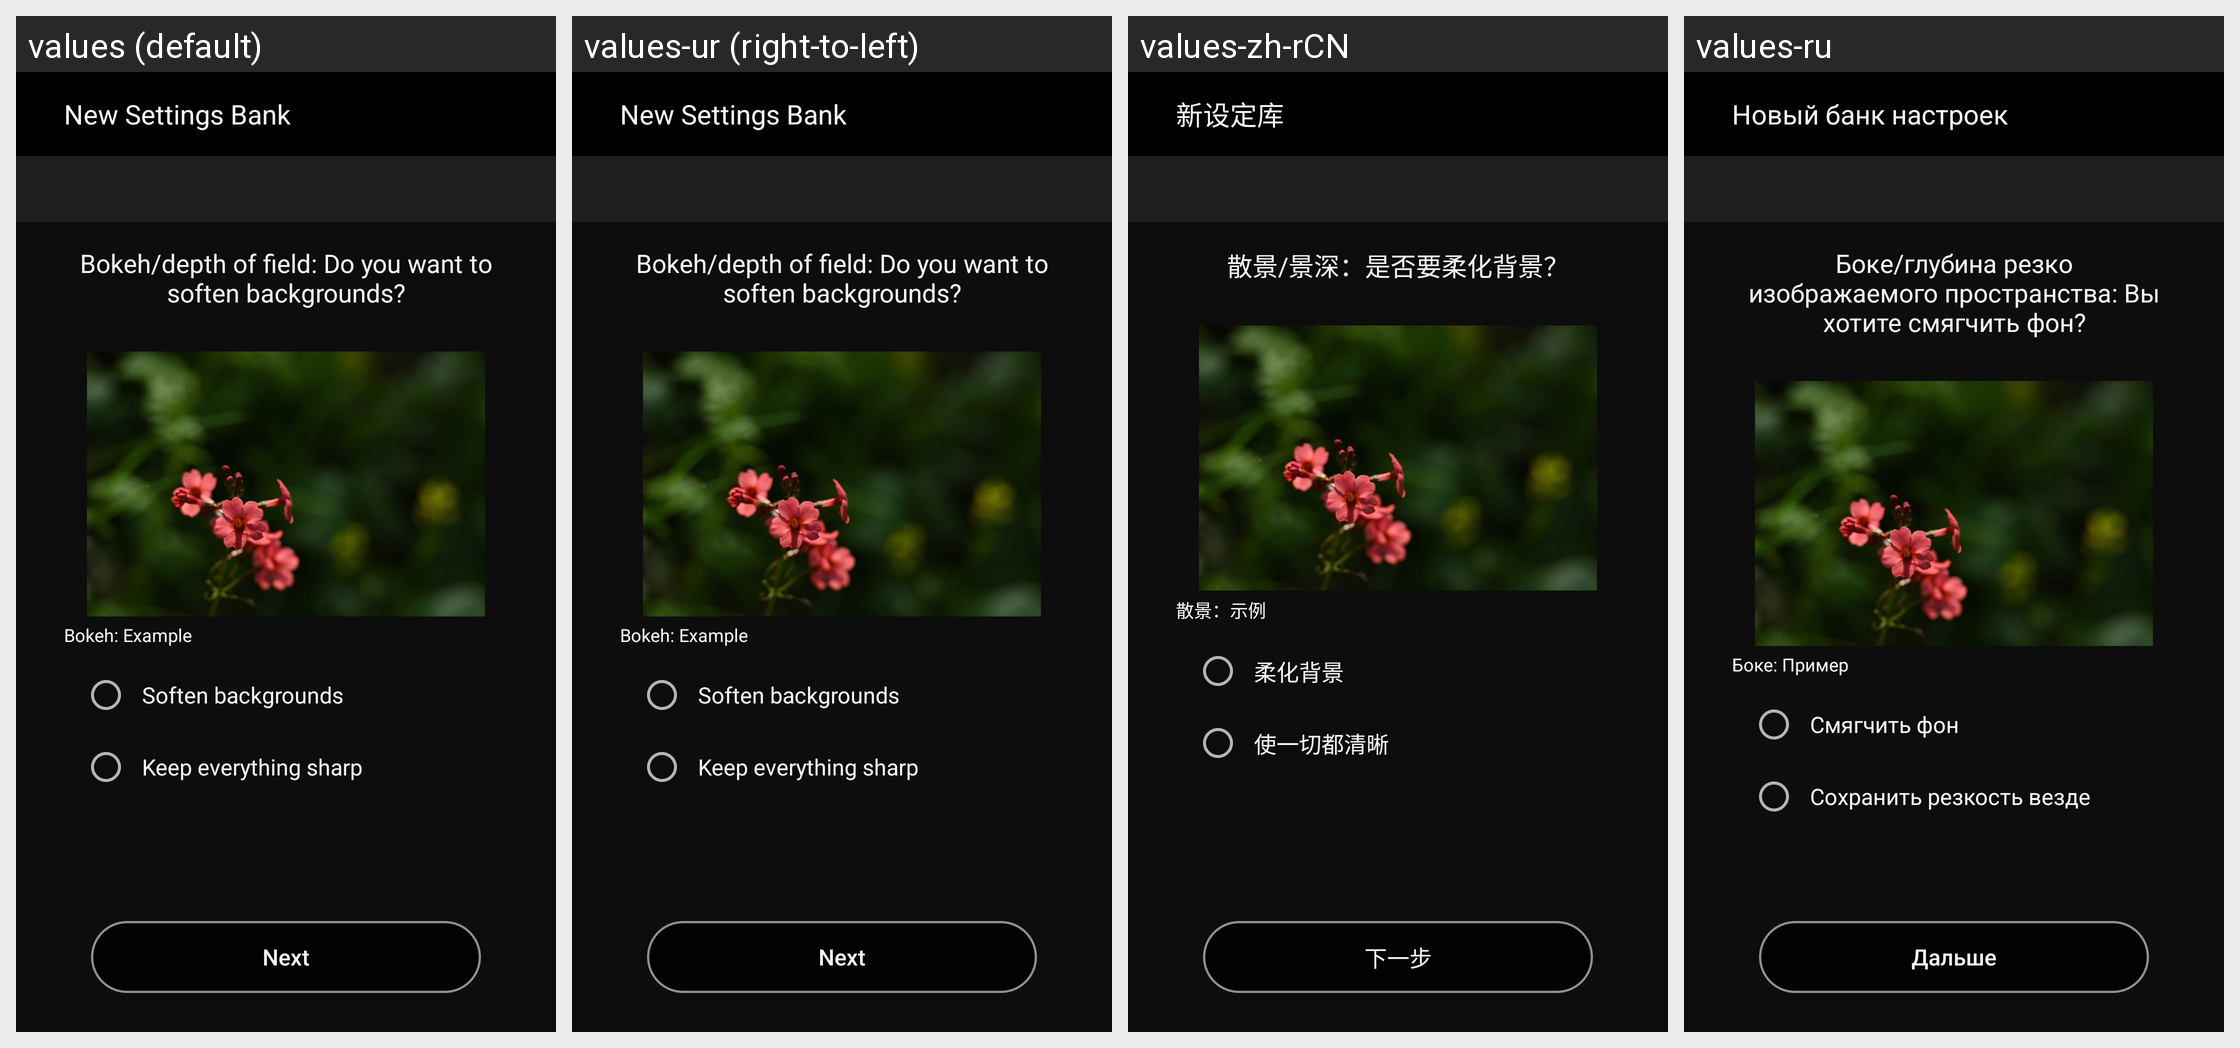

Translations of the strings shown on this Android screen, per locale in the grid:
Android screen res/layout/fragment_bokeh_tuning.xml rendered under 4 locales, left to right: values (default), values-ur (right-to-left), values-zh-rCN, values-ru. Device: Nexus 5 (rendered at 1080×1920; each locale shown at half size, 540×960, under a caption strip naming it); theme AppTheme.
Other locales in the repository, not shown: values-af, values-am, values-ar, values-as, values-az, values-be, values-bg, values-bn, values-bs, values-ca, values-cs, values-da, values-el, values-en-rCA, values-en-rGB, values-en-rIN, values-en-rXC, values-es, values-es-rUS, values-et, values-eu, values-fa, values-fi, values-fr, values-fr-rCA, values-gl, values-gu, values-hi, values-hr, values-hu, values-hy, values-in, values-is, values-iw, values-ka, values-kk, values-km, values-kn, values-ky, values-lo, values-lt, values-lv, values-mk, values-ml, values-mn, values-mr, values-ms, values-my, values-nb, values-ne, values-nl, values-or, values-pa, values-pl, values-pt, values-pt-rBR, values-pt-rPT, values-ro, values-si, values-sk, values-sl, values-sq, values-sr, values-sv, values-sw, values-ta, values-te, values-th, values-tl, values-tr, values-uk, values-uz, values-vi, values-zh-rHK, values-zu.
Strings drawn on this screen, with the default value and each locale's value (text and hints the layout hard-codes, and strings that could not be matched under every locale, appear in the picture but are not listed):

MID_CREATE_SET
  values: New Settings Bank
  values-ur: New Settings Bank  [not translated; the default value is used]
  values-zh-rCN: 新设定库
  values-ru: Новый банк настроек

MID_ASK_BOKEH
  values: Bokeh/depth of field: Do you want to soften backgrounds?
  values-ur: Bokeh/depth of field: Do you want to soften backgrounds?  [not translated; the default value is used]
  values-zh-rCN: 散景/景深：是否要柔化背景？
  values-ru: Боке/глубина резко изображаемого пространства: Вы хотите смягчить фон?

MID_BOKEH_SAMPLE
  values: Bokeh: Example
  values-ur: Bokeh: Example  [not translated; the default value is used]
  values-zh-rCN: 散景：示例
  values-ru: Боке: Пример

MID_DEFOCUS
  values: Soften backgrounds
  values-ur: Soften backgrounds  [not translated; the default value is used]
  values-zh-rCN: 柔化背景
  values-ru: Смягчить фон

MID_PAN_FOCUS
  values: Keep everything sharp
  values-ur: Keep everything sharp  [not translated; the default value is used]
  values-zh-rCN: 使一切都清晰
  values-ru: Сохранить резкость везде

MID_NEXT
  values: Next
  values-ur: Next  [not translated; the default value is used]
  values-zh-rCN: 下一步
  values-ru: Дальше
